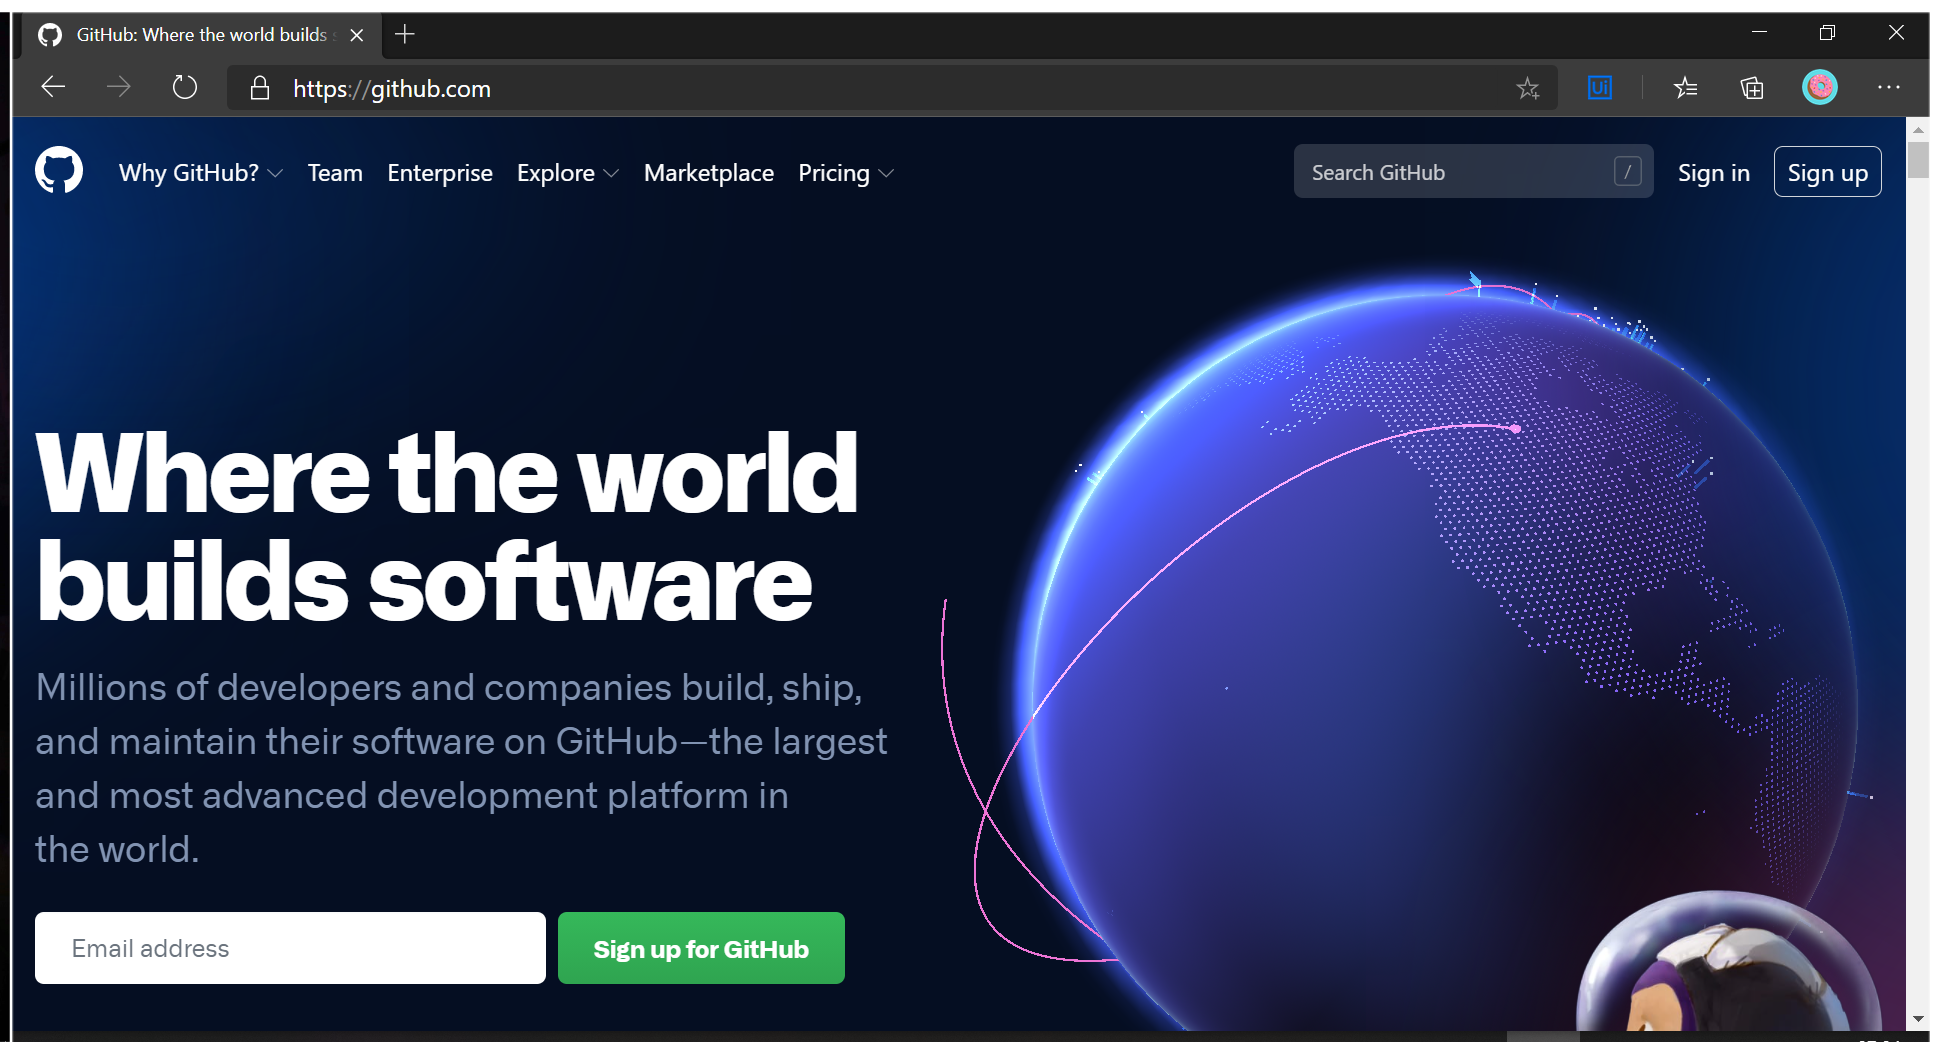
Task: A library of reusable components for navigating and using the GitHub website and API.
Workflow: GitHub_Web_CheckIfLoggedIn

Step 1: Use Browser Edge: GitHub: Where the world builds software · GitHub in window 'GitHub: Where the world builds software · GitHub' (msedge.exe)

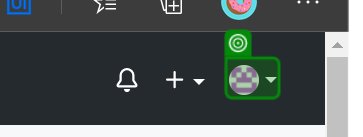
Step 2: check

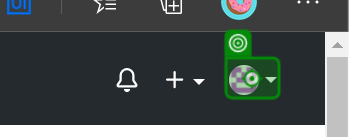
Step 3: click